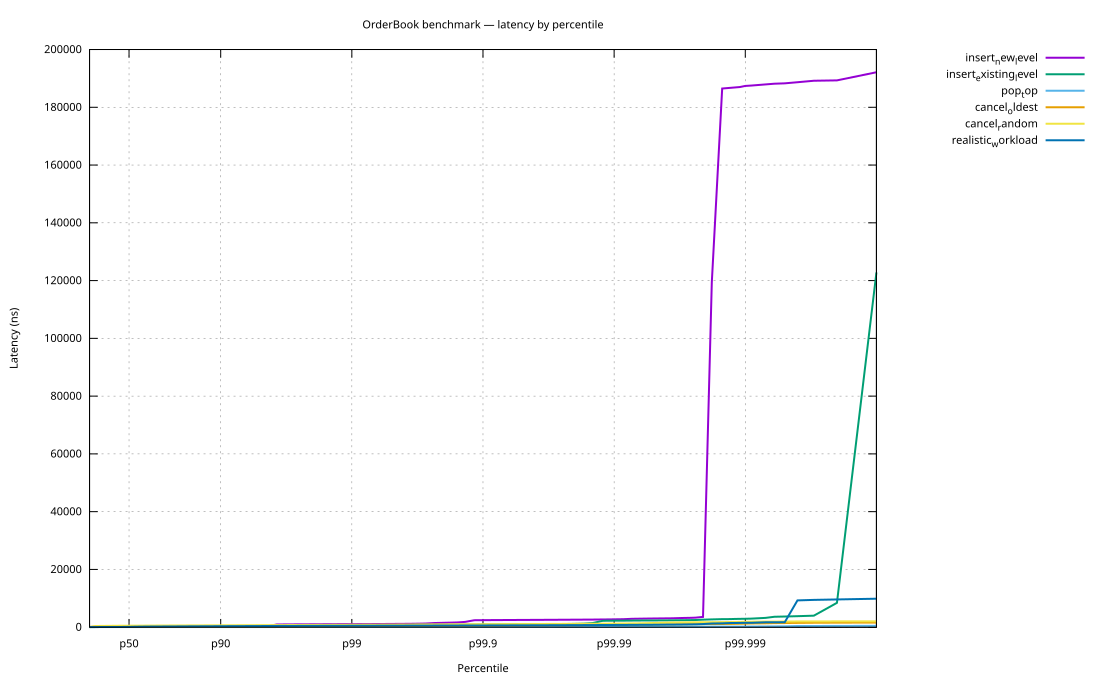

The file beside this chart, header and first rows:
regime, label, count, min_ns, p50_ns, p99_ns, p99_99_ns, max_ns, msgs_per_sec, ctx_voluntary, ctx_involuntary, minor_faults, major_faults
back_to_back, insert_new_level, 1000000, 87, 144, 1069, 2723, 192255, 4983064, 0, 0, 38646, 0
back_to_back, insert_existing_level, 1000000, 37, 70, 186, 2255, 185599, 12946295, 0, 0, 3583, 0
back_to_back, pop_top, 1000000, 39, 51, 69, 176, 478, 19409695, 0, 0, 23, 0
back_to_back, cancel_oldest, 1000000, 39, 158, 379, 786, 1647, 5587838, 0, 0, 0, 0
back_to_back, cancel_random, 1000000, 128, 518, 850, 1250, 2059, 1897919, 0, 0, 0, 0
back_to_back, realistic_workload, 1000000, 39, 111, 501, 774, 10319, 5970826, 0, 0, 0, 0
